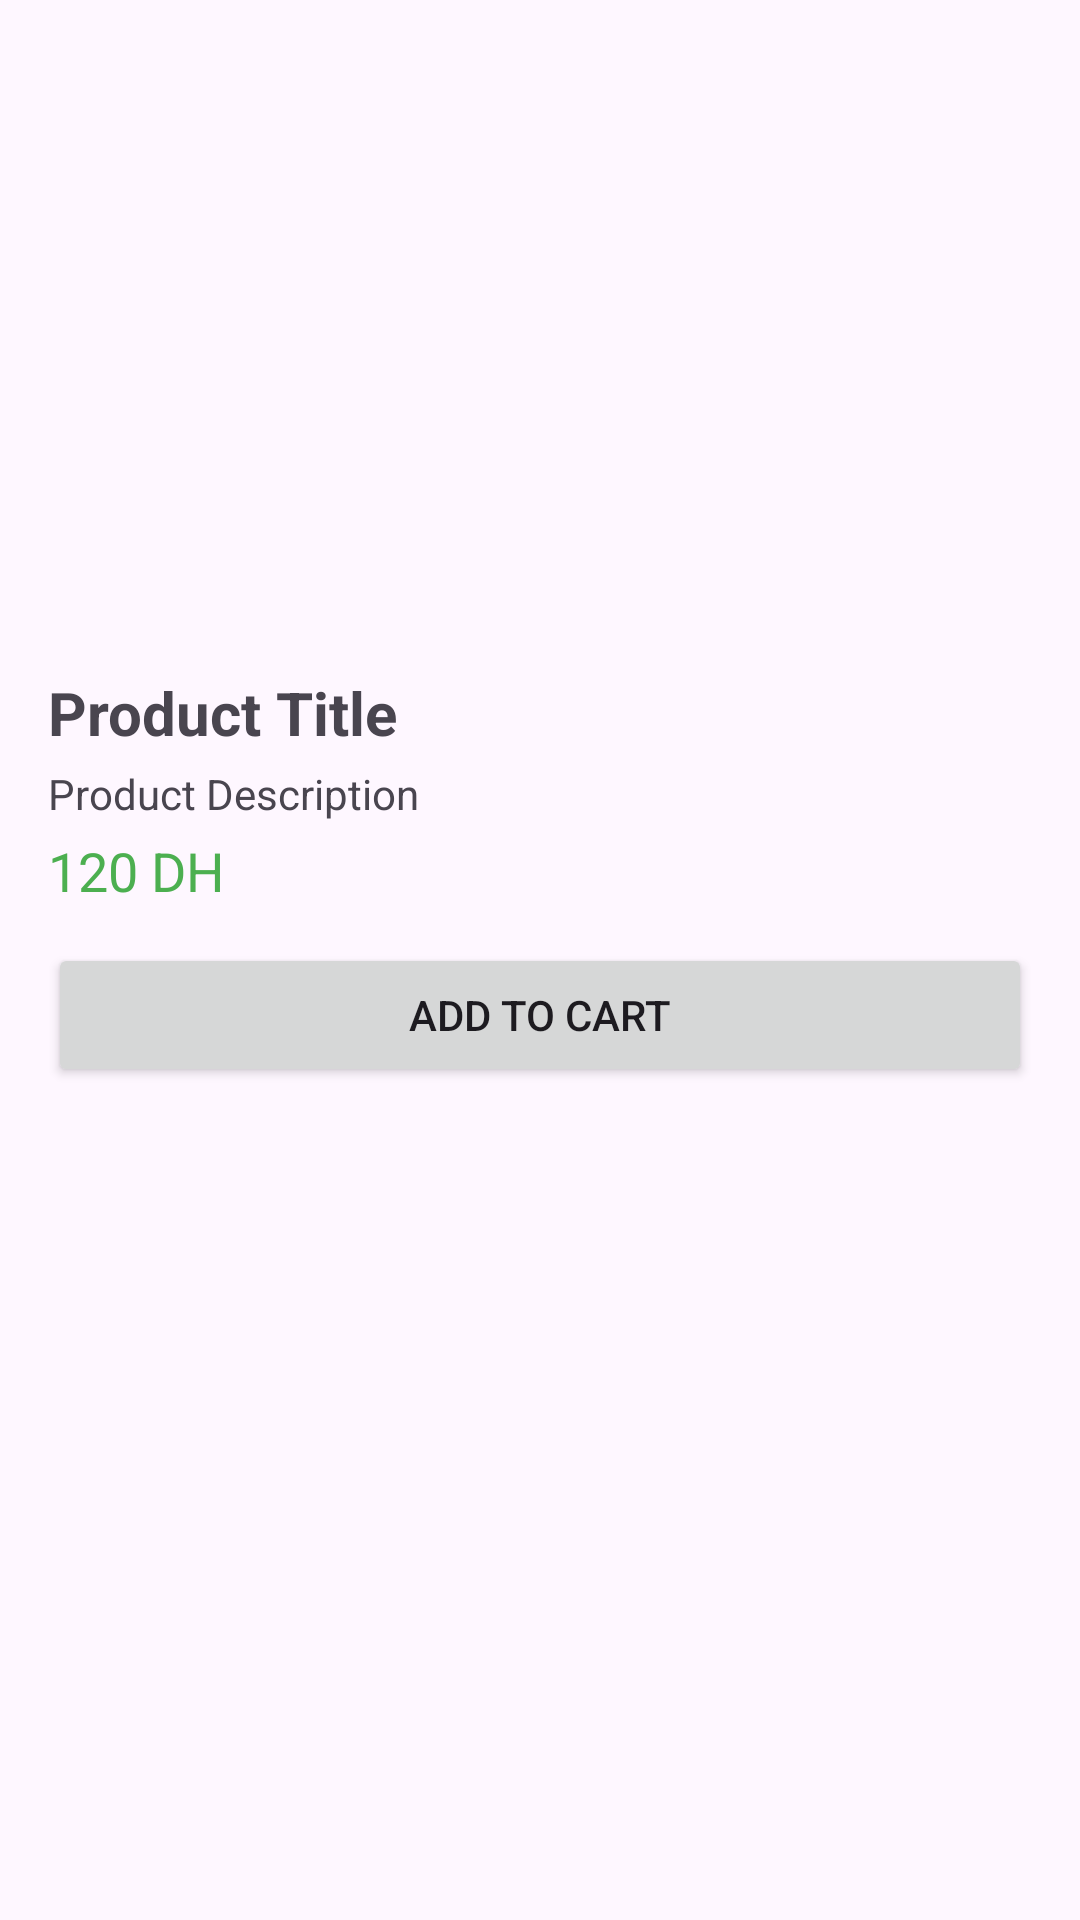

This screen was rendered from an Android layout file. Write that file and the resources it references.
<!-- AndroidManifest.xml: application theme Theme.MarketCoop -->
<!-- res/layout/activity_product_detail.xml -->
<?xml version="1.0" encoding="utf-8"?>
<ScrollView xmlns:android="http://schemas.android.com/apk/res/android"
    android:layout_width="match_parent"
    android:layout_height="match_parent">

    <LinearLayout
        android:orientation="vertical"
        android:padding="16dp"
        android:layout_width="match_parent"
        android:layout_height="wrap_content">

        <ImageView
            android:id="@+id/productImage"
            android:layout_width="match_parent"
            android:layout_height="200dp"
            android:scaleType="centerCrop" />

        <TextView
            android:id="@+id/productTitle"
            android:layout_width="match_parent"
            android:layout_height="wrap_content"
            android:text="Product Title"
            android:textSize="20sp"
            android:textStyle="bold"
            android:layout_marginTop="8dp" />

        <TextView
            android:id="@+id/productDescription"
            android:layout_width="match_parent"
            android:layout_height="wrap_content"
            android:text="Product Description"
            android:layout_marginTop="4dp" />

        <TextView
            android:id="@+id/productPrice"
            android:layout_width="match_parent"
            android:layout_height="wrap_content"
            android:text="120 DH"
            android:textSize="18sp"
            android:textColor="#4CAF50"
            android:layout_marginTop="4dp" />

        <Button
            android:id="@+id/addToCartBtn"
            android:layout_width="match_parent"
            android:layout_height="wrap_content"
            android:text="Add to Cart"
            android:layout_marginTop="12dp" />
    </LinearLayout>
</ScrollView>
<!-- resources referenced by this layout -->
<resources>
  <style name="Theme.MarketCoop" parent="Base.Theme.MarketCoop" />
  <style name="Base.Theme.MarketCoop" parent="Theme.Material3.DayNight.NoActionBar">
          
          
      </style>
</resources>
